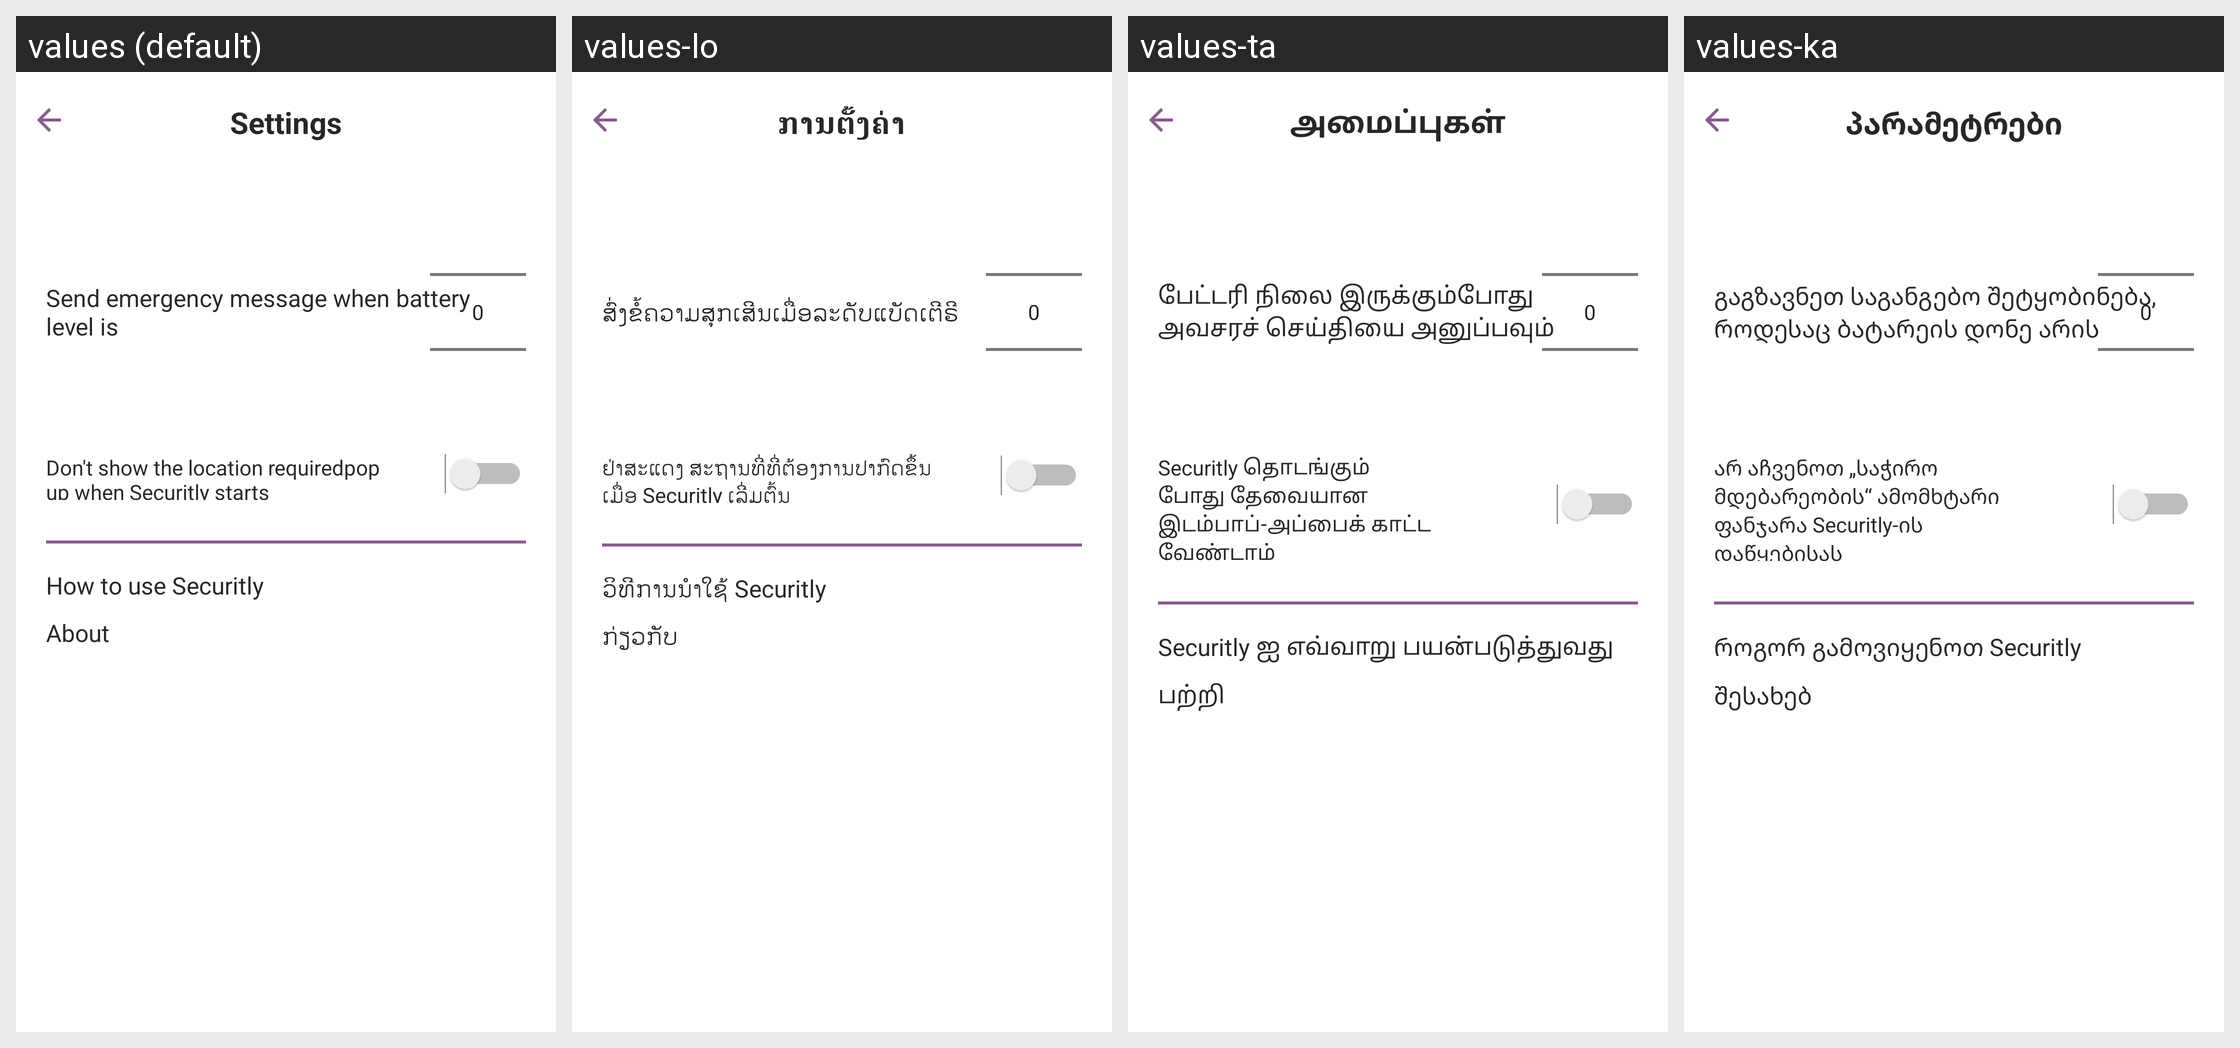

Strings drawn on this Android screen and how each of the app's shown locales translates them:
Android screen res/layout/activity_settings.xml rendered under 4 locales, left to right: values (default), values-lo, values-ta, values-ka. Device: Nexus 5 (rendered at 1080×1920; each locale shown at half size, 540×960, under a caption strip naming it); theme Theme.Securitly.
Other locales in the repository, not shown: values-af, values-am, values-ar, values-as, values-ay, values-az, values-be, values-bg, values-bm, values-bn, values-bs, values-ca, values-co, values-cs, values-cy, values-da, values-de, values-dv, values-ee, values-el, values-eo, values-es, values-et, values-eu, values-fa, values-fi, values-fr, values-ga, values-gd, values-gl, values-gn, values-gu, values-ha, values-hi, values-hr, values-ht, values-hu, values-hy, values-ig, values-in, values-is, values-it, values-iw, values-ja, values-ji, values-jv, values-kk, values-km, values-kn, values-ko, values-ku, values-ky, values-la, values-lb, values-ln, values-lt, values-lv, values-mg, values-mi, values-mk, values-ml, values-mn, values-mr, values-ms, values-mt, values-my, values-ne, values-nl, values-no, values-ny, values-om, values-pa, values-pl, values-ps, values-pt, values-qu, values-ro, values-ru, values-rw, values-sa, values-sd, values-si, values-sk, values-sl, values-sm, values-sn, values-so, values-sq, values-sr, values-su, values-sv, values-sw, values-te, values-tg, values-th, values-ti, values-tk, values-tr, values-ts, values-tt, values-tw, values-ug, values-uk, values-ur, values-uz, values-vi, values-xh, values-yo, values-zh, values-zu.
Strings drawn on this screen, with the default value and each locale's value (text and hints the layout hard-codes, and strings that could not be matched under every locale, appear in the picture but are not listed):

settings
  values: Settings
  values-lo: ການຕັ້ງຄ່າ
  values-ta: அமைப்புகள்
  values-ka: პარამეტრები

ask_percentaje
  values: Send emergency message when battery level is
  values-lo: ສົ່ງຂໍ້ຄວາມສຸກເສີນເມື່ອລະດັບແບັດເຕີຣີ
  values-ta: பேட்டரி நிலை இருக்கும்போது அவசரச் செய்தியை அனுப்பவும்
  values-ka: გაგზავნეთ საგანგებო შეტყობინება, როდესაც ბატარეის დონე არის

dont_show
  values: Don't show the location requiredpop up when Securitly starts
  values-lo: ຢ່າສະແດງ ສະຖານທີ່ທີ່ຕ້ອງການປາກົດຂຶ້ນເມື່ອ Securitly ເລີ່ມຕົ້ນ
  values-ta: Securitly தொடங்கும் போது தேவையான இடம்பாப்-அப்பைக் காட்ட வேண்டாம்
  values-ka: არ აჩვენოთ „საჭირო მდებარეობის“ ამომხტარი ფანჯარა Securitly-ის დაწყებისას

how_to
  values: How to use Securitly
  values-lo: ວິ​ທີ​ການ​ນໍາ​ໃຊ້ Securitly​
  values-ta: Securitly ஐ எவ்வாறு பயன்படுத்துவது
  values-ka: როგორ გამოვიყენოთ Securitly

about
  values: About
  values-lo: ກ່ຽວກັບ
  values-ta: பற்றி
  values-ka: შესახებ
